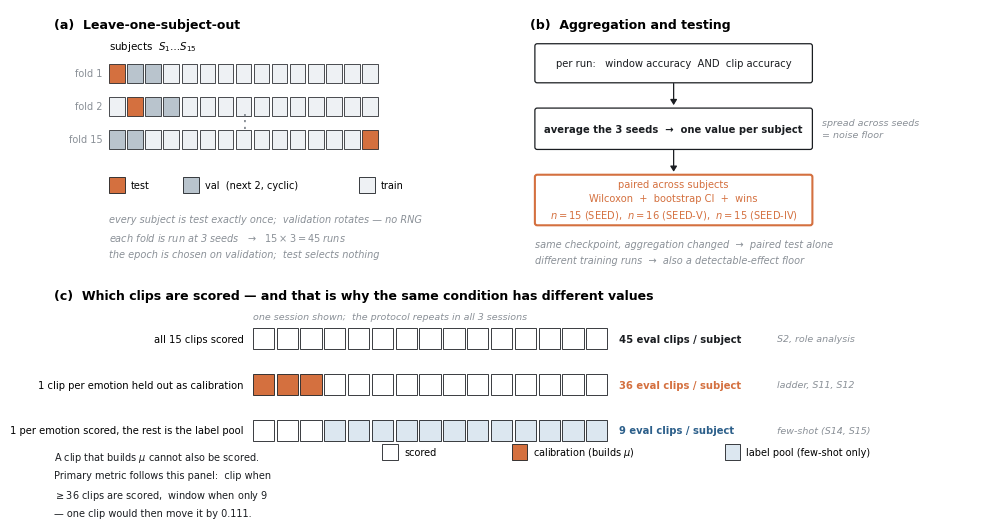

Reproduce this figure in Python. (Note: this script raises an exception after producing the figure.)
"""Figure 2: 평가 프로토콜.

세 가지를 한 그림에서 답한다.
  (a) 누구로 학습하고 누구를 평가하나 — LOSO 바깥 고리
  (b) 창/클립 점수를 어떻게 모아 검정하나
  (c) 한 피험자의 클립 중 **무엇이 평가 집합인가** — 분석마다 다르고,
      이것이 "같은 조건인데 값이 다른" 이유다

배치: (a)(b) 를 위 행에, (c) 는 아래 행 전체.  (c) 는 오른쪽에 설명 꼬리가
붙으므로 가로 폭이 필요하다 — 셋을 한 줄에 두면 제목과 라벨이 부딪힌다.
"""
from __future__ import annotations

import matplotlib
matplotlib.use("Agg")
import matplotlib.pyplot as plt
from matplotlib.patches import FancyBboxPatch, FancyArrowPatch, Rectangle

INK, GREY = "#1a1d21", "#8a9097"
ACC = "#d4703f"
TRAIN, VAL, TEST = "#eef1f4", "#b9c4cd", "#d4703f"
POOL, WIN = "#dce7f0", "#2c5f8a"

plt.rcParams.update({"font.family": "DejaVu Sans", "font.size": 7.6,
                     "mathtext.fontset": "dejavusans"})
fig, ax = plt.subplots(figsize=(10.0, 5.2))
ax.set_xlim(0, 200); ax.set_ylim(-1, 104); ax.axis("off")


def box(x, y, w, h, text="", fs=7.4, bold=False, fc="white", ec=INK, lw=0.9,
        tc=None, r=0.5, z=3):
    ax.add_patch(FancyBboxPatch((x, y), w, h,
                 boxstyle=f"round,pad=0,rounding_size={r}",
                 fc=fc, ec=ec, lw=lw, zorder=z))
    if text:
        ax.text(x + w / 2, y + h / 2, text, ha="center", va="center",
                fontsize=fs, color=tc or INK, zorder=z + 1, linespacing=1.5,
                fontweight="bold" if bold else "normal")


def ar(p0, p1, color=INK, lw=0.9, hw=2.0, hl=3.2):
    ax.add_patch(FancyArrowPatch(p0, p1, zorder=2, lw=lw, color=color,
                 arrowstyle=f"-|>,head_width={hw},head_length={hl}",
                 mutation_scale=1, shrinkA=0.5, shrinkB=0.5))


def swatch(x, y, fc, lab, s=3.4, fs=7.0):
    ax.add_patch(Rectangle((x, y), s, s, fc=fc, ec=INK, lw=0.6, zorder=3))
    ax.text(x + s + 1.3, y + s / 2, lab, fontsize=fs, va="center", ha="left")


# ════════ (a) LOSO ════════════════════════════════════════════════════
ax.text(1.0, 102.0, "(a)  Leave-one-subject-out", fontsize=9.0,
        fontweight="bold", va="top", ha="left")
N, CW, CG, X0 = 15, 3.4, 0.5, 13.0
ax.text(X0, 94.5, "subjects  $S_1 \\ldots S_{15}$", fontsize=7.4,
        ha="left", va="bottom")
for r, (ti, lab) in enumerate([(0, "fold 1"), (1, "fold 2"), (14, "fold 15")]):
    yy = 88.0 - r * 7.2
    if r == 2:
        ax.text(X0 + N * (CW + CG) / 2, yy + 6.0, "⋮", fontsize=13,
                color=GREY, ha="center", va="center")
    ax.text(X0 - 1.5, yy + 2.1, lab, fontsize=7.0, color=GREY,
            ha="right", va="center")
    for i in range(N):
        role = ("test" if i == ti else
                "val" if i in ((ti + 1) % N, (ti + 2) % N) else "train")
        ax.add_patch(Rectangle((X0 + i * (CW + CG), yy), CW, 4.2,
                     fc={"test": TEST, "val": VAL, "train": TRAIN}[role],
                     ec=INK, lw=0.55, zorder=3))
swatch(X0, 64.0, TEST, "test")
swatch(X0 + 16, 64.0, VAL, "val  (next 2, cyclic)")
swatch(X0 + 54, 64.0, TRAIN, "train")
ax.text(X0, 59.5,
        "every subject is test exactly once;  validation rotates — no RNG\n"
        "each fold is run at 3 seeds   →   $15\\times3 = 45$ runs\n"
        "the epoch is chosen on validation;  test selects nothing",
        fontsize=7.0, color=GREY, va="top", ha="left", linespacing=1.75,
        style="italic")

# ════════ (b) 집계 ════════════════════════════════════════════════════
ax.text(104.0, 102.0, "(b)  Aggregation and testing", fontsize=9.0,
        fontweight="bold", va="top", ha="left")
box(105.0, 88.0, 60.0, 8.5,
    "per run:   window accuracy  AND  clip accuracy", fs=7.2)
ar((135.0, 88.0), (135.0, 83.0))
box(105.0, 73.5, 60.0, 9.0,
    "average the 3 seeds  →  one value per subject", fs=7.2, bold=True)
ax.text(167.0, 78.0, "spread across seeds\n= noise floor", fontsize=6.8,
        color=GREY, ha="left", va="center", style="italic", linespacing=1.4)
ar((135.0, 73.5), (135.0, 68.5))
box(105.0, 57.0, 60.0, 11.0,
    "paired across subjects\nWilcoxon  +  bootstrap CI  +  wins\n"
    "$n=15$ (SEED),  $n=16$ (SEED-V),  $n=15$ (SEED-IV)",
    fs=7.1, ec=ACC, lw=1.5, tc=ACC)
ax.text(105.0, 54.0,
        "same checkpoint, aggregation changed  →  paired test alone\n"
        "different training runs  →  also a detectable-effect floor",
        fontsize=7.0, color=GREY, va="top", ha="left", linespacing=1.75,
        style="italic")

# ════════ (c) 평가 집합이 분석마다 다르다 ═════════════════════════════
ax.text(1.0, 43.0,
        "(c)  Which clips are scored — and that is why the same condition "
        "has different values",
        fontsize=9.0, fontweight="bold", va="top", ha="left")

BX, BW, BG = 44.0, 4.6, 0.55
VARIANTS = [
    ("all 15 clips scored", "S2, role analysis", [], "45", INK),
    ("1 clip per emotion held out as calibration", "ladder, S11, S12",
     [0, 1, 2], "36", ACC),
    ("1 per emotion scored, the rest is the label pool",
     "few-shot (S14, S15)", list(range(3, 15)), "9", WIN),
]
for r, (title, where, special, nev, col) in enumerate(VARIANTS):
    yy = 30.0 - r * 10.0
    ax.text(BX - 2.0, yy + 2.3, title, fontsize=7.2, ha="right", va="center")
    for i in range(15):
        fc = "white" if i not in special else (ACC if r == 1 else POOL)
        ax.add_patch(Rectangle((BX + i * (BW + BG), yy), BW, 4.6,
                     fc=fc, ec=INK, lw=0.6, zorder=3))
    ax.text(BX + 15 * (BW + BG) + 2.0, yy + 2.3,
            f"{nev} eval clips / subject", fontsize=7.2, color=col,
            ha="left", va="center", fontweight="bold")
    ax.text(BX + 15 * (BW + BG) + 36.0, yy + 2.3, where, fontsize=6.8,
            color=GREY, ha="left", va="center", style="italic")

ax.text(BX, 36.2, "one session shown;  the protocol repeats in all 3 sessions",
        fontsize=6.8, color=GREY, ha="left", va="bottom", style="italic")
# 범례는 왼쪽 설명 글(x<62)을 피해 오른쪽에 둔다
swatch(72.0, 6.0, "white", "scored")
swatch(100.0, 6.0, ACC, "calibration (builds $\\mu$)")
swatch(146.0, 6.0, POOL, "label pool (few-shot only)")

ax.text(1.0, 8.0,
        "A clip that builds $\\mu$ cannot also be scored.\n"
        "Primary metric follows this panel:  clip when\n"
        "$\\geq$36 clips are scored,  window when only 9\n"
        "— one clip would then move it by 0.111.",
        fontsize=7.0, color=INK, va="top", ha="left", linespacing=1.75)

fig.tight_layout(pad=0.2)
for ext in ("png", "pdf"):
    fig.savefig(f"figs/fig_protocol.{ext}", dpi=300, bbox_inches="tight",
                facecolor="white")
print("[saved] figs/fig_protocol.png / .pdf")
